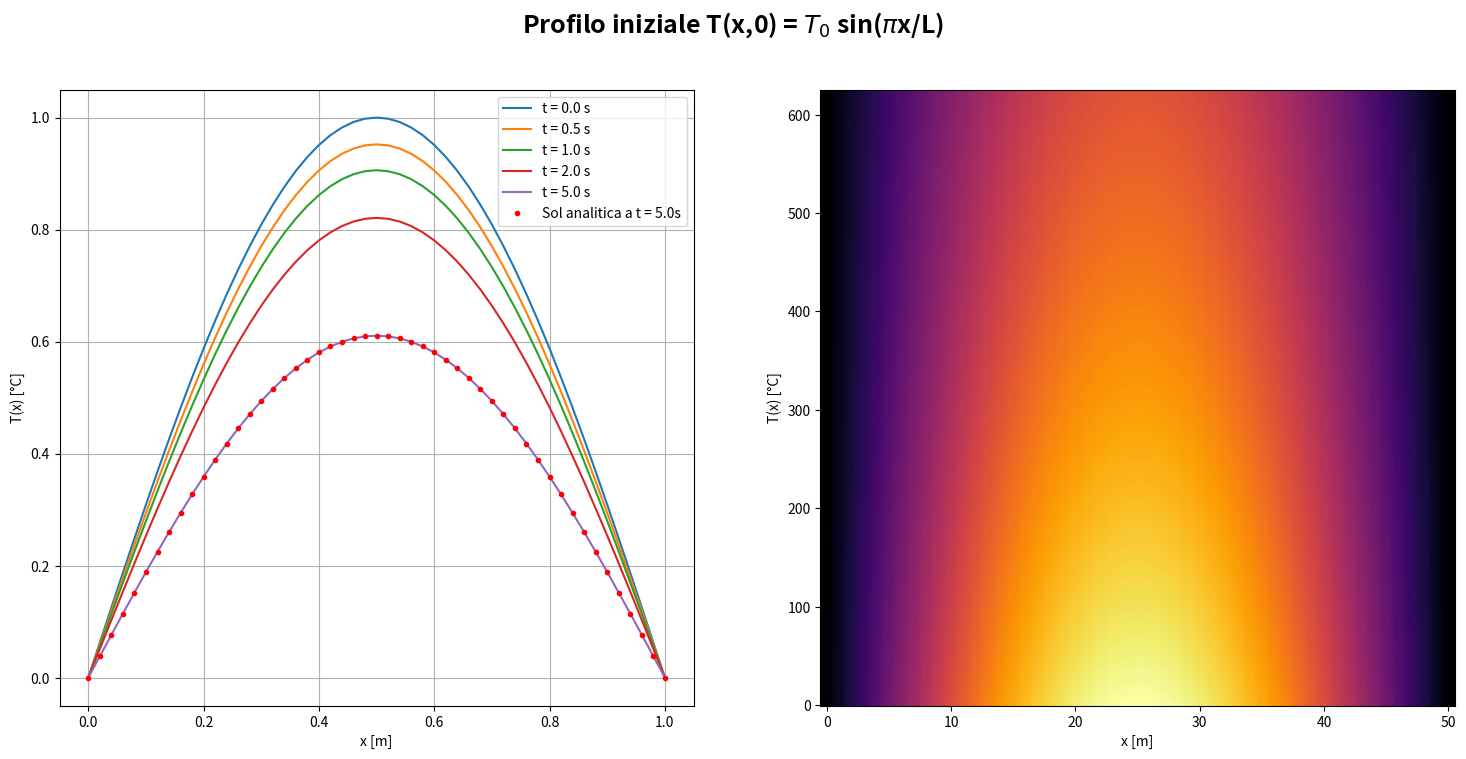
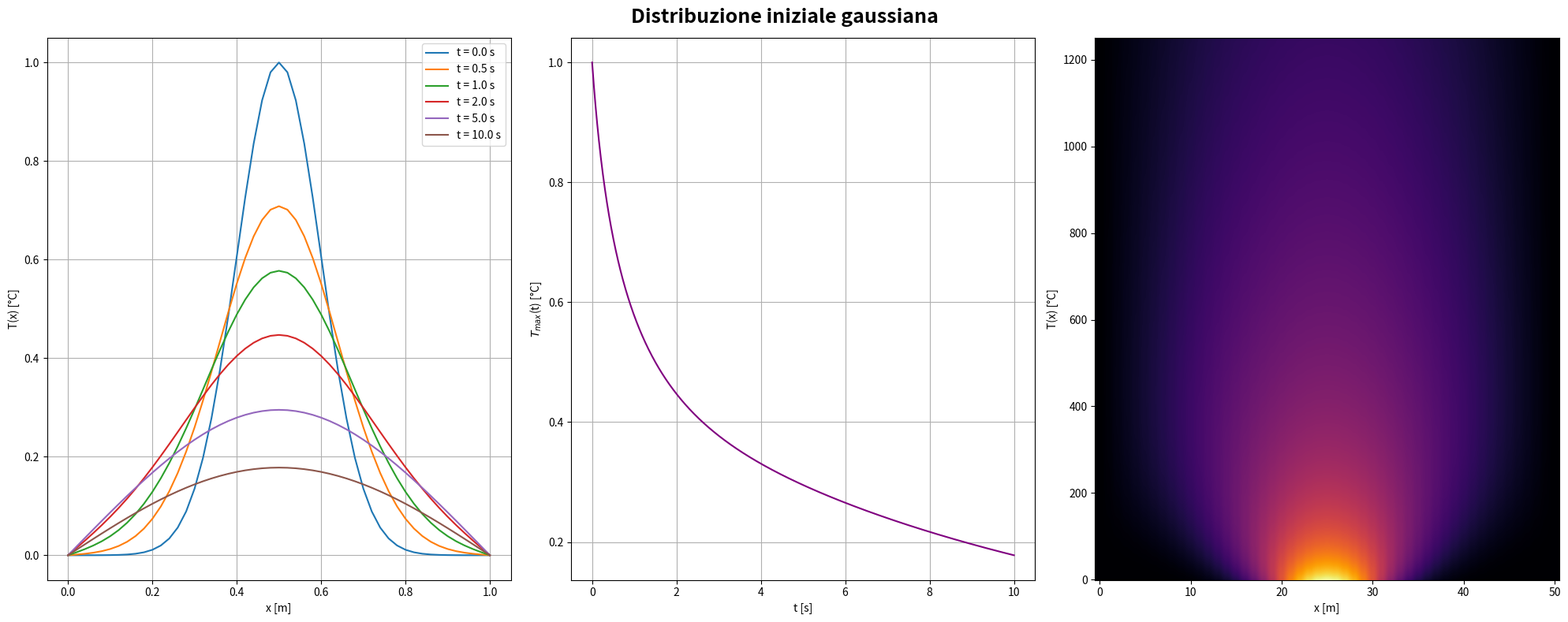
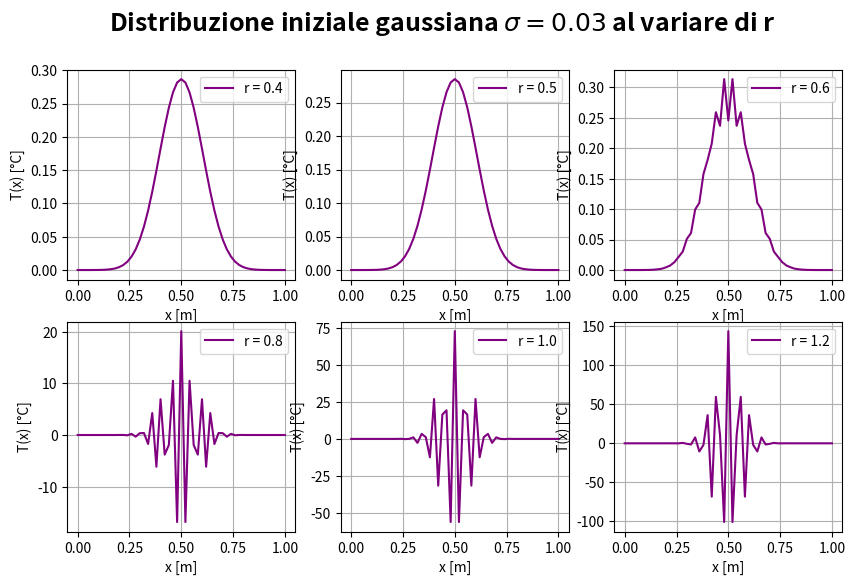
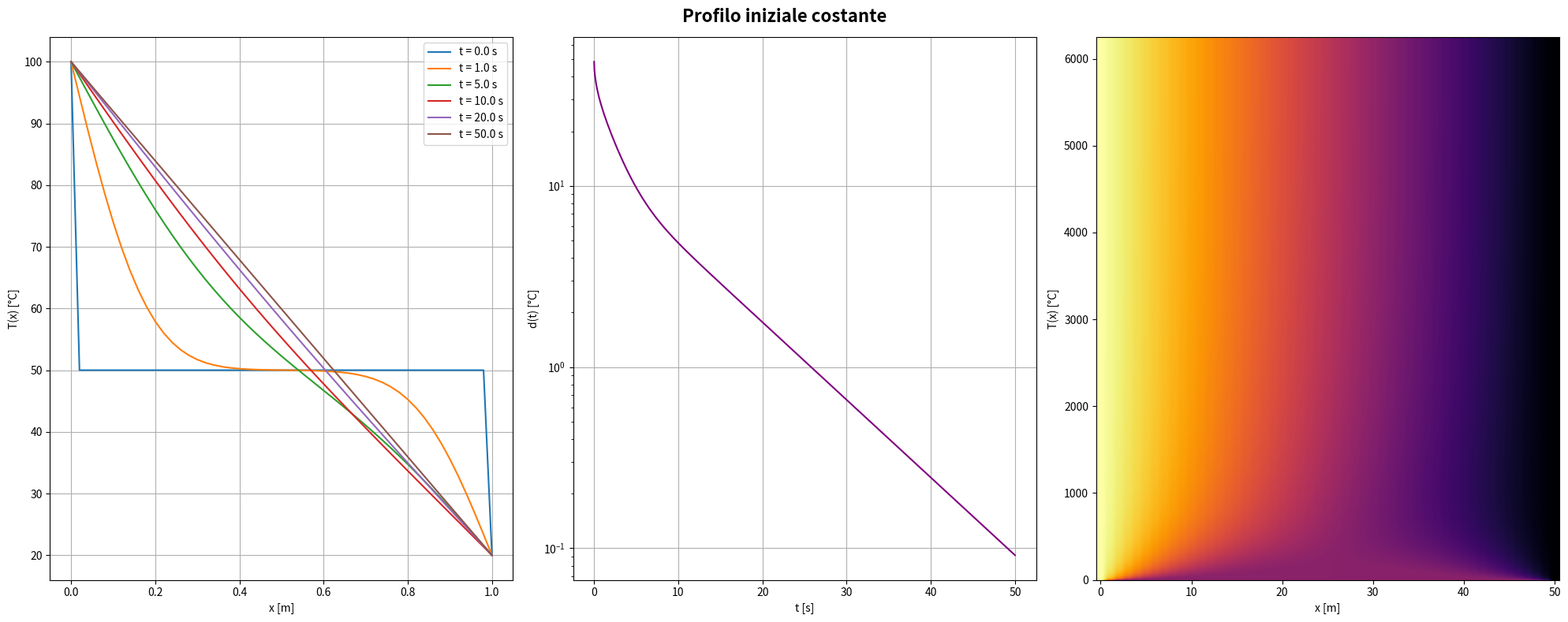

Reproduce these figures in Python, in order.
#!/usr/bin/env python3
# -*- coding: utf-8 -*-
"""
Created on Mon Apr 20 15:53:19 2026

@author: alberto
"""

import numpy as np
import matplotlib.pyplot as plt


def main():
    
    #Esercizio 1
    
    
    L = 1  #m
    alpha = 0.01  #m^2/s
    N_x = 50
    dx = L/N_x
    pi = np.pi
    dt_max = (dx**2)/(2*alpha)
    
    dt = 0.4 * dt_max

    
    T_0 = 1.0 #°C
    
    t_max = 5.0 #s
    
    x = np.linspace(0, L, N_x + 1)  #len 51
    t = np.arange(0, t_max + dt/2, dt)
    
    tt, xx = np.meshgrid(t,x) #meshgrid crea len(t) colonne per le t e len(x) righe per le x
    
    
    #condizione iniziale
    
    T_x_0 = T_0 * np.sin(pi * x / L)
    
    T_left = 0.0
    T_right = 0.0
    
    T_analitica = T_0 * np.exp(-alpha * tt * (pi / L)**2) * np.sin(pi * xx / L)

    T_x_t = FTCS(T_x_0, x, t, dx, dt, alpha, T_left, T_right)
        
    times = [0.0, 0.5, 1.0, 2.0, 5.0]
    
    fig, axs = plt.subplots(1, 2, figsize=(18, 8))
    
    for t_target in times:
        
        n = int(t_target / dt) #recupero l'indice
        
        axs[0].plot(x, T_x_t[:, n], label=f't = {t_target} s')
        
       
        
    T_analitica_finale = T_analitica[:, -1]
    epsilon = np.max(np.abs(T_analitica_finale - T_x_t[:,-1]))
    
    
    
    
    axs[0].plot(x, T_analitica_finale, 'r.', linewidth = 0.6, label='Sol analitica a t = 5.0s')    
    axs[0].set_xlabel('x [m]')
    axs[0].set_ylabel('T(x) [°C]')
    axs[0].legend()
    axs[0].grid(True)
        
    axs[1].imshow(T_x_t.T, aspect='auto', origin='lower', cmap='inferno')
    axs[1].set_xlabel('x [m]')
    axs[1].set_ylabel('T(x) [°C]')
    
    fig.suptitle(r'Profilo iniziale T(x,0) = $T_0$ sin($\pi$x/L) ', fontsize=18, fontweight='bold')
    
    
    
    
    print(f'Errore massimo a t_max = {t_max}s: {epsilon}')
    #Errore massimo a t_max = 5.0s: 1.9819753150351893e-05

    

    #Esercizio 2
    
    #cond iniz
    
    sigma = 0.1 * L
    T_x_0 = T_0 * np.exp(-(x - L/2)**2 / (2*sigma**2)) #gaussiana

    
    T_left = 0.0
    T_right = 0.0

    t_max = 10.0 #s

    t = np.arange(0, t_max + dt/2, dt)
    
    t_values = [0.0, 0.5, 1.0, 2.0, 5.0, 10.0]
    
    T_x_t = FTCS(T_x_0, x, t, dx, dt, alpha, T_left, T_right)
    
    
    fig, axs = plt.subplots(1, 3, figsize=(20, 8))
    
    for time in t_values:
        
        n = int(time/dt) #indice
        
        
        
        axs[0].plot(x, T_x_t[:, n], label=f't = {time} s')
        axs[0].set_xlabel('x [m]')
        axs[0].set_ylabel('T(x) [°C]')
        axs[0].legend()
        axs[0].grid(True)
        
        
        
    

    T_max_t = np.max(T_x_t, axis = 0) #cerca i massimi sull'asse 0, ovvero su quello dello spazio
    
    
    axs[1].plot(t, T_max_t, color = 'purple')
    axs[1].set_xlabel('t [s]')
    axs[1].set_ylabel(r'$T_{max}$(t) [°C]')
    axs[1].grid()
        
    
    
    axs[2].imshow(T_x_t.T, aspect='auto', origin='lower', cmap='inferno')
    axs[2].set_xlabel('x [m]')
    axs[2].set_ylabel('T(x) [°C]')
    
    fig.suptitle('Distribuzione iniziale gaussiana', fontsize=18, fontweight='bold')
    
    
    plt.tight_layout() #evita che le etichette si sovrappongano
    plt.show()
    
    #Esercizio 3
    
    #cond iniz
    
    sigma = 0.03 * L
    T_x_0 = T_0 * np.exp(-(x - L/2)**2 / (2*sigma**2)) #gaussiana stretta

    
    T_left = 0.0
    T_right = 0.0

    t_max = 0.5 #s

    r_values = [0.4, 0.5, 0.6, 0.8, 1.0, 1.2]
    
    
    fig, axs = plt.subplots(2, 3, figsize=(10, 6))
    axs_flat = axs.flatten()
    
    for i, r_value in enumerate(r_values):
        
        dt = (r_value * dx**2) / alpha
        
        t = np.arange(0, t_max + dt/2, dt)
        
        T_x_t = FTCS(T_x_0, x, t, dx, dt, alpha, T_left, T_right)
        
        T_x_t_finale = T_x_t[:,-1]
        
        
        axs_flat[i].plot(x, T_x_t_finale, label=f'r = {r_value}', color = 'purple')
        axs_flat[i].set_xlabel('x [m]')
        axs_flat[i].set_ylabel('T(x) [°C]')
        axs_flat[i].legend()
        axs_flat[i].grid(True)
   
        #da r=0.6 iniziano le oscillazioni; da r= 0.8 il profilo gaussiano si perde completamente
        
    fig.suptitle(r'Distribuzione iniziale gaussiana $\sigma = 0.03$ al variare di r', fontsize=18, fontweight='bold')


    #Esercizio 4
    
    
    
    T_x_0 = 50 #°C
    
    T_left = 100
    T_right = 20
    
    t_max = 50.0
    
    dt = 0.4 * dt_max
    
    t = np.arange(0, t_max + dt/2, dt)
    
    T_staz = 100.0 - 80.0*(x/L)
    
    T_x_t = FTCS(T_x_0, x, t, dx, dt, alpha, T_left, T_right)
    
    times = [0.0, 1.0, 5.0, 10.0, 20.0, 50.0]
    
    
    fig, axs = plt.subplots(1, 3, figsize=(20, 8))
    
    for time in times:
        
        n = int(time / dt) #recupero l'indice
        
        axs[0].plot(x, T_x_t[:, n], label=f't = {time} s')
        axs[0].set_xlabel('x [m]')
        axs[0].set_ylabel('T(x) [°C]')
        axs[0].legend()
        axs[0].grid(True)
    
    
    
    d_t = np.max(np.abs(T_staz[:, None] - T_x_t), axis=0)
    
    axs[1].plot(t, d_t, color = 'purple')
    axs[1].set_xlabel('t [s]')
    axs[1].set_ylabel(r'd(t) [°C]')
    axs[1].set_yscale('log')
    axs[1].grid()
    
    axs[2].imshow(T_x_t.T, aspect='auto', origin='lower', cmap='inferno')
    axs[2].set_xlabel('x [m]')
    axs[2].set_ylabel('T(x) [°C]')
    
    fig.suptitle('Profilo iniziale costante', fontsize=16, fontweight='bold')
    
    plt.tight_layout() #evita che le etichette si sovrappongano
    plt.show()
    
    
    
    
    


def FTCS(f_x_0, x, t, dx, dt, alpha, f_left, f_right):
    
    r = alpha*(dt / dx**2)
    
    f_x_t = np.zeros((len(x), len(t))) #inizializzo a zero (ho len(x) righe e len(t) colonne)
    
    f_x_t[:, 0] = f_x_0  #condizione a t_0 = 0; per ogni valore di riga, la colonna 0 è inizializzata a f_x_0
    
    #condizioni al contorno
    
    f_x_t[0, :] = f_left  #per ogni valore di colonna, le righe 0 e -1 sono inizializzate dai valori al contorno
    f_x_t[-1, :] = f_right
    
    for n in range(0, len(t) - 1):
        
        for i in range(1, len(x) - 1):  #lascio i limiti (bordi dx e sx)
            
            f_x_t[i, n+1] = f_x_t[i, n] + r * (f_x_t[i+1, n] - 2*f_x_t[i, n] + f_x_t[i-1, n])
            
            
    return f_x_t




main()
